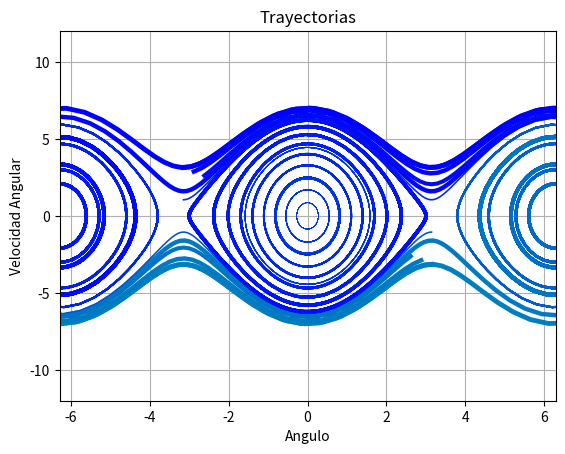

Reproduce this figure in Python.
#PAQUETES

import numpy as gatito
import matplotlib.pyplot as plt
from scipy.integrate import odeint

#CONSTANTES

g = 9.81
l = 1.0
b = 0.0 
c = g/l


#CONDICIONES INICIALES

X_f1 = gatito.array([-3*gatito.pi,gatito.pi])
X_f2 = gatito.array([-gatito.pi,gatito.pi])
t = gatito.linspace(0,20,300)



#ECUACION

def p (y, t, b, c):
    theta, omega = y
    dy_dt = [omega,-b*omega -c*gatito.sin(theta)]
    return dy_dt

#FORMATIUX

values  = gatito.linspace(-1.0,1.0,25)                # position of X0 between X_f0 and X_f1
vcolors = plt.cm.winter_r(gatito.linspace(0.5, 1.0, len(values)))  # colors for each trajectory

plt.figure(2)


for v, col in zip(values, vcolors):
    y0 = v * X_f1                              
    
    X = odeint(p, y0, t, args=(b,c))         
    plt.plot( X[:,0], X[:,1], lw=3.5*v, color=col, label='X0=(%.f, %.f)' % ( y0[0], y0[1]) )

                              
for v, col in zip(values, vcolors):
    y1 = v * X_f2                           
    X1 = odeint(p, y1, t, args=(b,c))           
    plt.plot( X1[:,0], X1[:,1], lw=3.5*v, color=col, label='X0=(%.f, %.f)' % ( y1[0], y1[1]) )



#GRAFICA <3

plt.title('Trayectorias')
plt.xlabel('Angulo')
plt.ylabel('Velocidad Angular')
plt.grid()
plt.xlim(-2.0*gatito.pi,2.0*gatito.pi)
plt.ylim(-12,12)


plt.show()